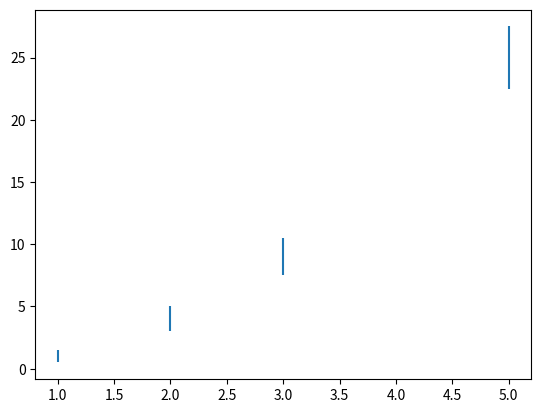

Write the Python code that produced this figure.
import matplotlib.pyplot as plt

import numpy as np 

x = np.array( [1,3,2,5] )
y = x ** 2
dy = x / 2

ax = plt.axes()
ax.errorbar( x, y, dy, ls='none' )

plt.show() 
